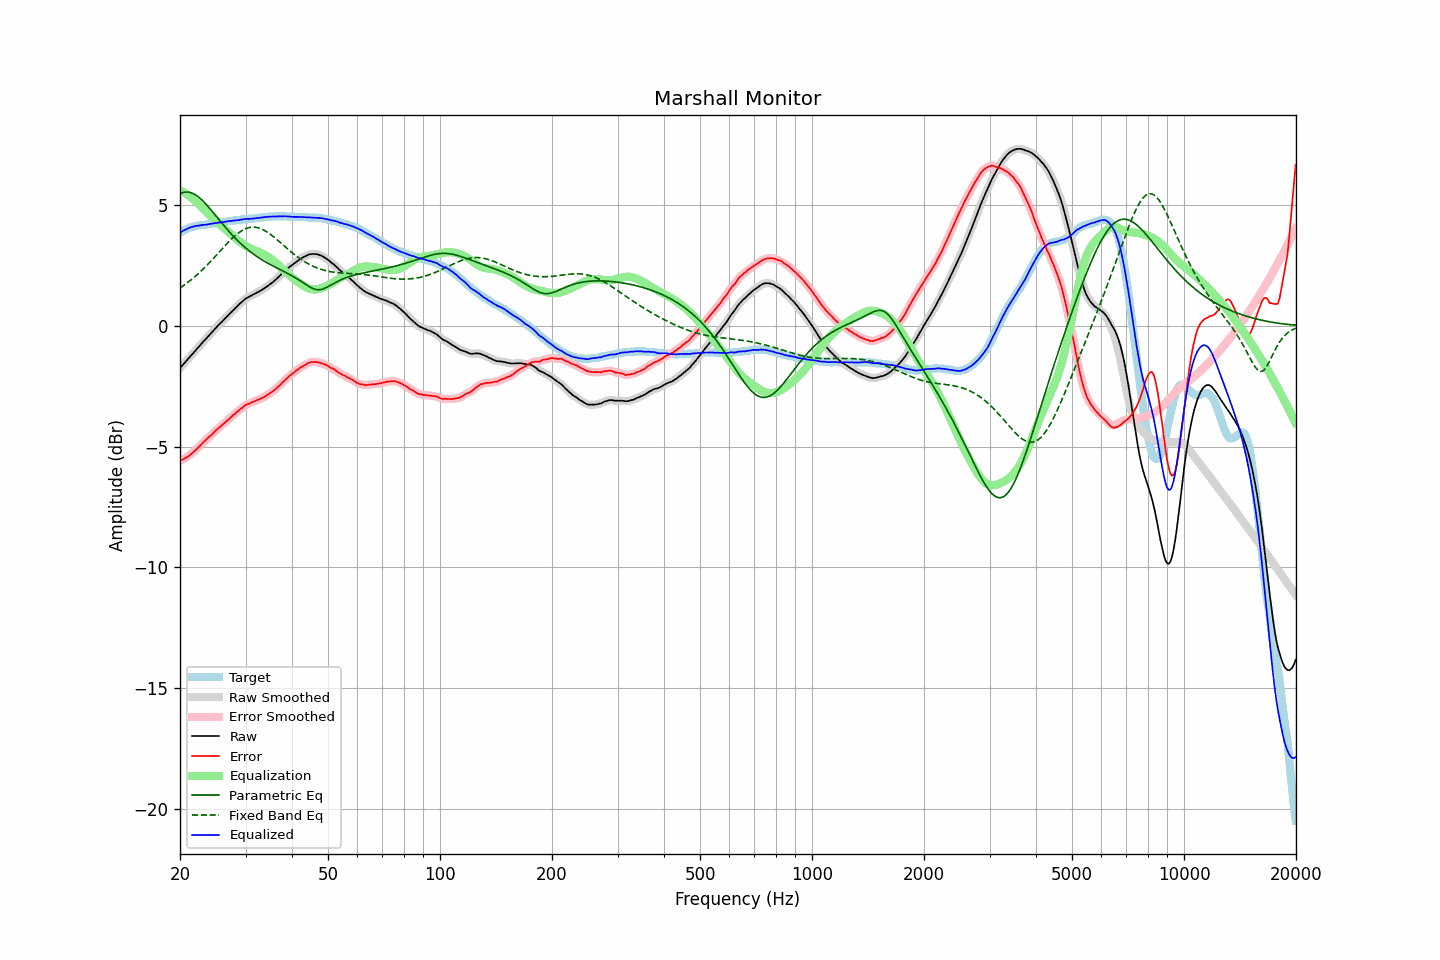

The table this chart was drawn from, first rows:
frequency, raw, error, smoothed, error_smoothed, equalization, parametric_eq, fixed_band_eq, equalized_raw, equalized_smoothed, target
20.00, -1.75, -5.60, -1.75, -5.60, 5.60, 5.46, 1.56, 3.84, 3.85, 3.85
20.20, -1.67, -5.56, -1.68, -5.56, 5.57, 5.49, 1.60, 3.89, 3.89, 3.89
20.40, -1.60, -5.53, -1.60, -5.53, 5.53, 5.51, 1.65, 3.93, 3.93, 3.93
20.61, -1.53, -5.48, -1.53, -5.49, 5.49, 5.52, 1.70, 3.97, 3.96, 3.96
20.81, -1.45, -5.45, -1.45, -5.45, 5.45, 5.53, 1.75, 4.00, 4.00, 4.00
21.02, -1.37, -5.41, -1.38, -5.41, 5.40, 5.53, 1.80, 4.03, 4.03, 4.04
21.23, -1.30, -5.36, -1.30, -5.36, 5.36, 5.52, 1.85, 4.05, 4.05, 4.06
21.44, -1.22, -5.30, -1.23, -5.31, 5.30, 5.50, 1.90, 4.08, 4.08, 4.08
21.66, -1.16, -5.25, -1.15, -5.25, 5.25, 5.47, 1.96, 4.09, 4.10, 4.10
21.87, -1.07, -5.18, -1.08, -5.19, 5.19, 5.44, 2.01, 4.12, 4.11, 4.11
22.09, -1.00, -5.13, -1.00, -5.13, 5.13, 5.40, 2.07, 4.12, 4.12, 4.13
22.31, -0.92, -5.06, -0.93, -5.06, 5.06, 5.35, 2.13, 4.14, 4.13, 4.14
22.54, -0.86, -5.00, -0.85, -5.00, 5.00, 5.30, 2.19, 4.14, 4.14, 4.15
22.76, -0.77, -4.93, -0.77, -4.93, 4.93, 5.24, 2.25, 4.16, 4.16, 4.16
22.99, -0.69, -4.85, -0.70, -4.86, 4.86, 5.18, 2.32, 4.17, 4.17, 4.16
23.22, -0.62, -4.79, -0.63, -4.79, 4.80, 5.11, 2.38, 4.17, 4.17, 4.17
23.45, -0.55, -4.73, -0.55, -4.73, 4.74, 5.04, 2.45, 4.18, 4.18, 4.18
23.69, -0.49, -4.67, -0.48, -4.67, 4.67, 4.97, 2.52, 4.18, 4.19, 4.19
23.92, -0.40, -4.60, -0.41, -4.61, 4.61, 4.89, 2.59, 4.20, 4.20, 4.20
24.16, -0.33, -4.55, -0.33, -4.55, 4.54, 4.81, 2.66, 4.21, 4.21, 4.22
24.40, -0.26, -4.50, -0.26, -4.49, 4.48, 4.73, 2.73, 4.22, 4.22, 4.24
24.65, -0.19, -4.41, -0.19, -4.42, 4.42, 4.65, 2.80, 4.23, 4.23, 4.23
24.89, -0.11, -4.35, -0.11, -4.35, 4.36, 4.57, 2.87, 4.25, 4.24, 4.24
25.14, -0.04, -4.29, -0.04, -4.29, 4.30, 4.49, 2.94, 4.25, 4.26, 4.25
25.39, 0.03, -4.23, 0.03, -4.23, 4.24, 4.41, 3.02, 4.26, 4.26, 4.26
25.65, 0.10, -4.18, 0.09, -4.18, 4.18, 4.33, 3.09, 4.27, 4.27, 4.28
25.91, 0.15, -4.12, 0.16, -4.12, 4.12, 4.24, 3.17, 4.27, 4.28, 4.28
26.16, 0.23, -4.06, 0.23, -4.06, 4.06, 4.16, 3.24, 4.29, 4.29, 4.29
26.43, 0.29, -4.00, 0.29, -4.00, 4.00, 4.09, 3.31, 4.30, 4.30, 4.30
26.69, 0.37, -3.94, 0.37, -3.95, 3.95, 4.01, 3.38, 4.31, 4.31, 4.31
26.96, 0.43, -3.89, 0.43, -3.89, 3.89, 3.93, 3.45, 4.32, 4.32, 4.33
27.23, 0.50, -3.83, 0.50, -3.83, 3.83, 3.86, 3.52, 4.33, 4.33, 4.34
27.50, 0.57, -3.77, 0.57, -3.77, 3.77, 3.78, 3.58, 4.34, 4.34, 4.34
27.77, 0.64, -3.70, 0.63, -3.71, 3.71, 3.71, 3.65, 4.35, 4.35, 4.34
28.05, 0.70, -3.66, 0.70, -3.65, 3.65, 3.64, 3.71, 4.35, 4.35, 4.36
28.33, 0.77, -3.59, 0.76, -3.60, 3.59, 3.58, 3.77, 4.36, 4.36, 4.36
28.62, 0.82, -3.54, 0.83, -3.54, 3.54, 3.51, 3.82, 4.36, 4.37, 4.37
28.90, 0.90, -3.48, 0.89, -3.48, 3.48, 3.45, 3.87, 4.38, 4.37, 4.38
29.19, 0.96, -3.42, 0.96, -3.43, 3.43, 3.38, 3.91, 4.38, 4.38, 4.38
29.48, 1.02, -3.39, 1.02, -3.38, 3.38, 3.32, 3.95, 4.40, 4.40, 4.41
29.78, 1.07, -3.32, 1.07, -3.33, 3.33, 3.26, 3.99, 4.41, 4.41, 4.40
30.08, 1.12, -3.28, 1.12, -3.29, 3.29, 3.21, 4.02, 4.42, 4.41, 4.41
30.38, 1.16, -3.24, 1.16, -3.25, 3.25, 3.15, 4.04, 4.42, 4.42, 4.41
30.68, 1.20, -3.23, 1.20, -3.22, 3.22, 3.10, 4.06, 4.42, 4.42, 4.43
30.99, 1.24, -3.19, 1.23, -3.19, 3.19, 3.05, 4.07, 4.42, 4.42, 4.43
31.30, 1.27, -3.16, 1.27, -3.17, 3.16, 3.00, 4.08, 4.43, 4.43, 4.43
31.61, 1.31, -3.13, 1.30, -3.13, 3.13, 2.95, 4.08, 4.44, 4.44, 4.44
31.93, 1.34, -3.11, 1.34, -3.11, 3.11, 2.90, 4.07, 4.44, 4.45, 4.45
32.24, 1.38, -3.07, 1.37, -3.08, 3.08, 2.86, 4.06, 4.46, 4.45, 4.45
32.57, 1.41, -3.06, 1.41, -3.05, 3.05, 2.81, 4.04, 4.46, 4.46, 4.47
32.89, 1.45, -3.02, 1.45, -3.02, 3.02, 2.77, 4.02, 4.47, 4.47, 4.47
33.22, 1.49, -2.99, 1.49, -2.99, 2.99, 2.73, 3.99, 4.48, 4.48, 4.48
33.55, 1.53, -2.96, 1.53, -2.96, 2.96, 2.69, 3.96, 4.48, 4.49, 4.49
33.89, 1.58, -2.92, 1.57, -2.92, 2.92, 2.65, 3.92, 4.50, 4.49, 4.50
34.23, 1.62, -2.88, 1.62, -2.88, 2.88, 2.61, 3.88, 4.50, 4.50, 4.50
34.57, 1.67, -2.84, 1.67, -2.84, 2.84, 2.57, 3.84, 4.51, 4.51, 4.51
34.92, 1.71, -2.79, 1.71, -2.80, 2.80, 2.53, 3.79, 4.51, 4.51, 4.51
35.27, 1.76, -2.75, 1.76, -2.75, 2.75, 2.50, 3.74, 4.51, 4.51, 4.52
35.62, 1.82, -2.70, 1.82, -2.70, 2.70, 2.46, 3.69, 4.51, 4.52, 4.52
35.97, 1.88, -2.64, 1.88, -2.65, 2.64, 2.43, 3.63, 4.52, 4.52, 4.52
... 635 more rows
